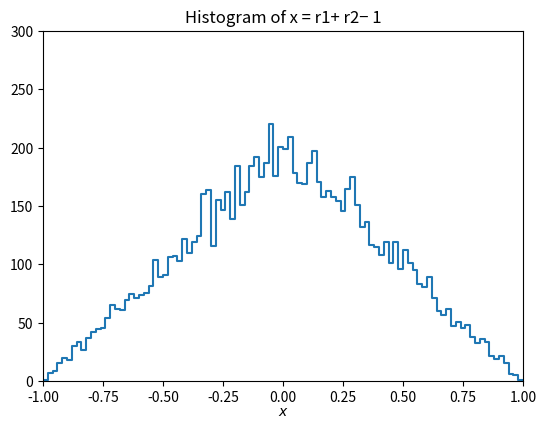
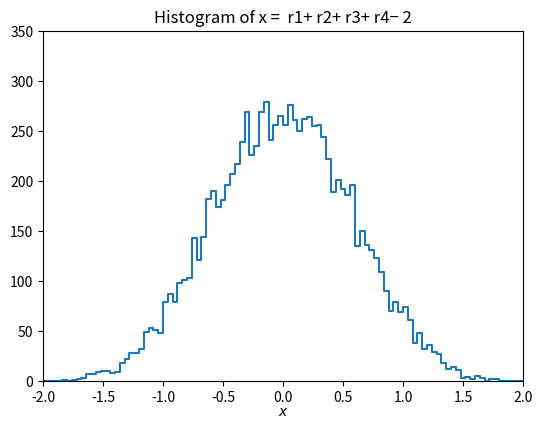
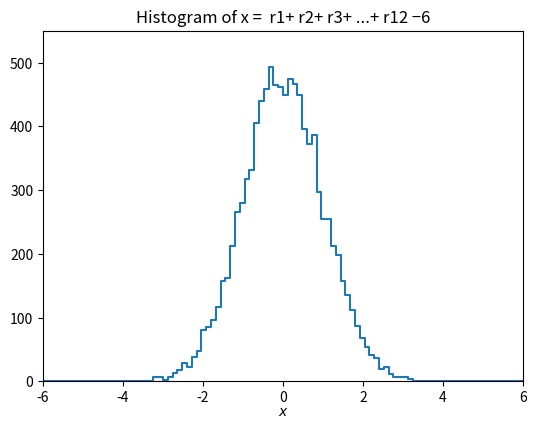

Write the Python code that produced these figures, in order.
# simpleMC.py -- simple Monte Carlo program to make histogram of uniformly
# distributed random values and plot
# [redacted]

import matplotlib
import matplotlib.pyplot as plt
import numpy as np

# generate data and store in numpy array, put into histogram

numVal = 10000
nBins = 100
xMin = 0.
xMax = 1.
r = []
for i in range(12):
    r.append(np.random.uniform(xMin, xMax, numVal))

xData_1 = r[0] + r[1] - 1
xData_2 = r[0] + r[1]+ r[2] + r[3] - 2
xData_3 = -6
for i in range(12):
    xData_3 = xData_3 + r[i]

xHist1, bin_edges1 = np.histogram(xData_1, bins=nBins, range=(xMin-1, xMax))
xHist2, bin_edges2 = np.histogram(xData_2, bins=nBins, range=(xMin-2, xMax+1))
xHist3, bin_edges3 = np.histogram(xData_3, bins=nBins, range=(xMin-6, xMax+5))
# make plot and save in file

# for xData_1 the plot as follow
binLo1, binHi1 = bin_edges1[:-1], bin_edges1[1:]
xPlot1 = np.array([binLo1, binHi1]).T.flatten()
yPlot1 = np.array([xHist1, xHist1]).T.flatten()
fig1, ax1= plt.subplots(1,1)
plt.gcf().subplots_adjust(bottom=0.15)
plt.gcf().subplots_adjust(left=0.15)
plt.title('Histogram of x = r1+ r2− 1')
ax1.set_xlim((xMin-1, xMax))
ax1.set_ylim((0., 300))
plt.xlabel(r'$x$', labelpad=0)
plt.plot(xPlot1, yPlot1)
fig1 = plt.gcf()
plt.show()
fig1.savefig("uniformHist1.png")

# for xData_2 the plot as follow
binLo2, binHi2 = bin_edges2[:-1], bin_edges2[1:]
xPlot2 = np.array([binLo2, binHi2]).T.flatten()
yPlot2 = np.array([xHist2, xHist2]).T.flatten()
fig2, ax2= plt.subplots(1,1)
plt.gcf().subplots_adjust(bottom=0.15)
plt.gcf().subplots_adjust(left=0.15)
plt.title('Histogram of x =  r1+ r2+ r3+ r4− 2')
ax2.set_xlim((xMin-2, xMax+1))
ax2.set_ylim((0., 350))
plt.xlabel(r'$x$', labelpad=0)
plt.plot(xPlot2, yPlot2)
fig2 = plt.gcf()
plt.show()
fig2.savefig("uniformHist2.png")

# for xData_3 the plot as follow
binLo3, binHi3 = bin_edges3[:-1], bin_edges3[1:]
xPlot3 = np.array([binLo3, binHi3]).T.flatten()
yPlot3 = np.array([xHist3, xHist3]).T.flatten()
fig3, ax3= plt.subplots(1,1)
plt.gcf().subplots_adjust(bottom=0.15)
plt.gcf().subplots_adjust(left=0.15)
plt.title('Histogram of x =  r1+ r2+ r3+ ...+ r12 −6')
ax3.set_xlim((xMin-6, xMax+5))
ax3.set_ylim((0., 550))
plt.xlabel(r'$x$', labelpad=0)
plt.plot(xPlot3, yPlot3)
fig3 = plt.gcf()
plt.show()
fig3.savefig("uniformHist3.png")